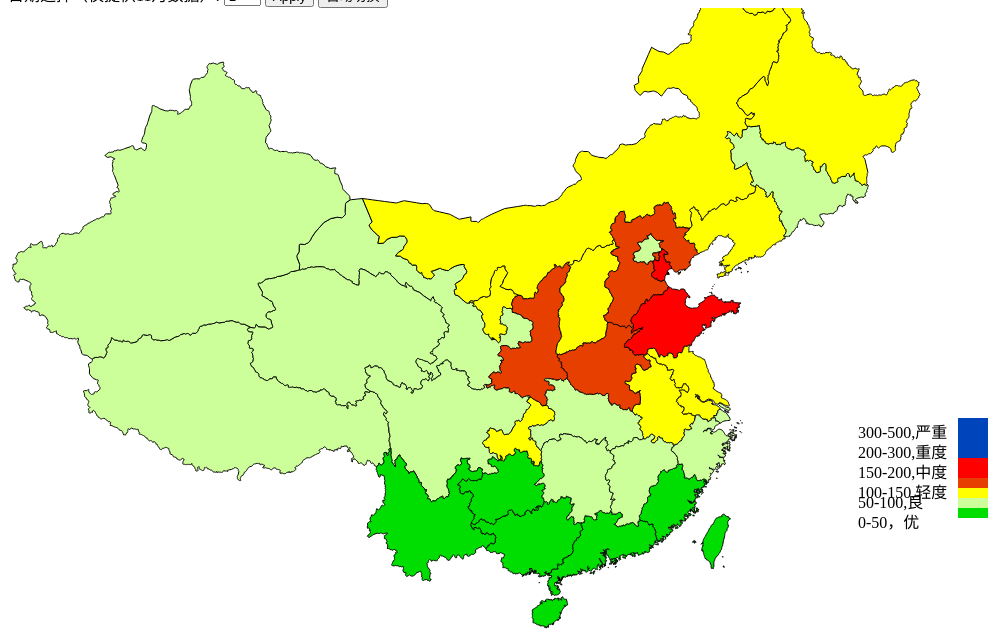
D3 v3 page, settled after 480 driven frames (8 s of simulated time); the page loaded 2 data file(s).


// ── action.js
/**
 * Created by panzg on 14-11-16.
 */
var width  = 1000;
var height = 820;
var svg = d3.select("body").append("svg")
    .attr("width", width)
    .attr("height", height)
    .append("g")
    .attr("transform", "translate(0,0)");

var projection = d3.geo.mercator()
    .center([107, 31])
    .scale(850)
    .translate([width/2, height/2]);

var path = d3.geo.path()
    .projection(projection);


//颜色比例尺
var color = d3.scale.category20();


d3.json("china.json", function(error, root) {

    if (error)
        return console.error(error);
    console.log(root);

    svg.selectAll(".proLine")
        .data( root.features )
        .enter()
        .append("path")
        .attr("class","proLine")
        .attr("stroke","#000")
        .attr("stroke-width",1)
        .attr("fill", funColor)
        .attr("d", path );

    var testPath =svg.selectAll(".proText")
        .append("text")
        .attr("class","proText")
        .attr("dx",function(d){return -20})
        .text(function(d){return d.properties.name});
    console.log(testPath);

    svg.append("rect") .attr("x","950").attr("y","500").attr("width","30") .attr("height","10") .attr("fill","#00DD00");
    svg.append("rect") .attr("x","950").attr("y","490").attr("width","30") .attr("height","10") .attr("fill","#CCFF99");
    svg.append("rect") .attr("x","950").attr("y","480").attr("width","30") .attr("height","10") .attr("fill","#FFFF00");
    svg.append("rect") .attr("x","950").attr("y","470").attr("width","30") .attr("height","10") .attr("fill","#E63F00");
    svg.append("rect") .attr("x","950").attr("y","450").attr("width","30") .attr("height","20") .attr("fill","#FF0000");
    svg.append("rect") .attr("x","950").attr("y","410").attr("width","30") .attr("height","40") .attr("fill","#0044BB");
    svg.append("text").attr("x","850").attr("y","430").text("300-500,严重");
    svg.append("text").attr("x","850").attr("y","450").text("200-300,重度");
    svg.append("text").attr("x","850").attr("y","470").text("150-200,中度");
    svg.append("text").attr("x","850").attr("y","490").text("100-150,轻度");
    svg.append("text").attr("x","850").attr("y","500").text("50-100,良");
    svg.append("text").attr("x","850").attr("y","520").text("0-50，优");
    update();
});



function funColor(d,i){
    return color(i);
    //      console.log(d);
}
function AutoPlay(){
    var selectedIndex = document.getElementById("dateSelector");
    var j=0;
    d3.timer(function(){
        selectedIndex.selectedIndex = j;
        j++;
        update();
        if(j==10) return true;
    },-2000,Date.now());

    // selectedIndex.selectedIndex = 0;
}
function sleep(milisecond) {
    var currentDate, beginDate = new Date();
    var beginHour, beginMinute, beginSecond, beginMs;
    var hourGaps, minuteGaps, secondGaps, msGaps, gaps;
    beginHour = beginDate.getHours();
    beginMinute = beginDate.getMinutes();
    beginSecond = beginDate.getSeconds();
    beginMs = beginDate.getMilliseconds();
    do {

        currentDate = new Date();
        hourGaps = currentDate.getHours() - beginHour;
        minuteGaps = currentDate.getMinutes() - beginMinute;
        secondGaps = currentDate.getSeconds() - beginSecond;
        msGaps = currentDate.getMilliseconds() - beginMs;
        if (hourGaps < 0) hourGaps += 24;   //考虑进时进分进秒的特殊情况
        gaps = hourGaps * 3600 + minuteGaps * 60 + secondGaps;
        gaps = gaps * 1000 + msGaps;
    } while (gaps < milisecond);

}
function update(){
    d3.json("data.json",function(root){

        var selectedIndex = document.getElementById("dateSelector");
        var selectedValue = selectedIndex.options[selectedIndex.selectedIndex].getAttribute("value");

        console.log(root);
        var aqidata = new Array();
        for(var i=0;i<root.data.length;i++)
            aqidata.push(root.data[i].AQI);
        //          console.log(aqidata);
        var paths = svg.selectAll("path");



        var scale = d3.scale.linear()
            .domain([d3.min(aqidata),d3.max(aqidata)])
            .range([0,1]);


        svg.selectAll("path")
            .append("title")
            .text(function(d){ return d.properties.name+"\nAQI:"+aqidata[d.properties.id-1][selectedValue-1];});
        //          console.log(paths);

        paths .attr("fill",function(d){

            var res =aqidata[d.properties.id-1][selectedValue-1];
            /*
             0-50 1级 优	参加户外活动呼吸清新空气
             50-100  2级 良	可以正常进行室外活动
             101-150  3级 轻度	敏感人群减少体力消耗大的户外活动
             151-200 4级 中度	对敏感人群影响较大
             201-300  5级 重度	所有人应适当减少室外活动
             >300  6级 严重	尽量不要留在室外
             */
            if(res < 50 ) return  "#00DD00";
            else if (res>50 && res <100) return "#CCFF99";
            else if(res >100 && res <150 ) return "#FFFF00";
            else if(res >150 && res <200) return "#E63F00";
            else if(res >200 && res <300) return "#FF0000";
            else return "#0044BB";

        });

    });
}

### data: china.json
{
 "type": "FeatureCollection",
 "features": [
  {
   "type": "Feature",
   "properties": {
    "id": 1,
    "name": "甘肃"
   },
   "geometry": {
    "type": "Polygon",
    "coordinates": "[... 1 items]"
   }
  },
  {
   "type": "Feature",
   "properties": {
    "id": 2,
    "name": "青海"
   },
   "geometry": {
    "type": "Polygon",
    "coordinates": "[... 1 items]"
   }
  },
  {
   "type": "Feature",
   "properties": {
    "id": 3,
    "name": "广西"
   },
   "geometry": {
    "type": "MultiPolygon",
    "coordinates": "[... 4 items]"
   }
  },
  {
   "type": "Feature",
   "properties": {
    "id": 4,
    "name": "贵州"
   },
   "geometry": {
    "type": "Polygon",
    "coordinates": "[... 1 items]"
   }
  },
  {
   "type": "Feature",
   "properties": {
    "id": 5,
    "name": "重庆"
   },
   "geometry": {
    "type": "Polygon",
    "coordinates": "[... 1 items]"
   }
  },
  {
   "type": "Feature",
   "properties": {
    "id": 6,
    "name": "北京"
   },
   "geometry": {
    "type": "Polygon",
    "coordinates": "[... 1 items]"
   }
  },
  {
   "type": "Feature",
   "properties": {
    "id": 7,
    "name": "福建"
   },
   "geometry": {
    "type": "MultiPolygon",
    "coordinates": "[... 19 items]"
   }
  },
  {
   "type": "Feature",
   "properties": {
    "id": 8,
    "name": "安徽"
   },
   "geometry": {
    "type": "Polygon",
    "coordinates": "[... 1 items]"
   }
  },
  "... 26 more items"
 ]
}

### data: data.json
{
 "type": "PM2.5",
 "data": [
  {
   "id": 1,
   "name": "甘肃",
   "AQI": [
    80,
    87,
    148,
    116,
    84,
    72,
    96,
    96,
    "... 2 more items"
   ]
  },
  {
   "id": 2,
   "name": "青海",
   "AQI": [
    80,
    96,
    121,
    156,
    188,
    126,
    85,
    111,
    "... 2 more items"
   ]
  },
  {
   "id": 3,
   "name": "广西",
   "AQI": [
    31,
    37,
    47,
    67,
    60,
    69,
    45,
    46,
    "... 2 more items"
   ]
  },
  {
   "id": 4,
   "name": "贵州",
   "AQI": [
    34,
    27,
    64,
    58,
    39,
    65,
    34,
    85,
    "... 2 more items"
   ]
  },
  {
   "id": 5,
   "name": "重庆",
   "AQI": [
    124,
    54,
    83,
    94,
    120,
    163,
    85,
    88,
    "... 2 more items"
   ]
  },
  {
   "id": 6,
   "name": "北京",
   "AQI": [
    61,
    25,
    170,
    201,
    55,
    57,
    63,
    94,
    "... 2 more items"
   ]
  },
  {
   "id": 7,
   "name": "福建",
   "AQI": [
    48,
    32,
    63,
    49,
    44,
    57,
    74,
    56,
    "... 2 more items"
   ]
  },
  {
   "id": 8,
   "name": "安徽",
   "AQI": [
    104,
    102,
    53,
    60,
    61,
    82,
    87,
    38,
    "... 2 more items"
   ]
  },
  "... 26 more items"
 ]
}